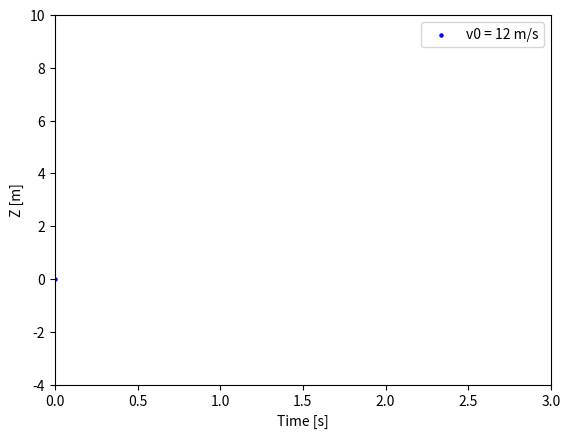

The script that saved this image:
import numpy as np
import matplotlib.pyplot as plt
import matplotlib.animation as animation

fig, ax = plt.subplots()
t = np.linspace(0, 3, 40)
g = -9.81
v0 = 12
z = g * t**2 / 2 + v0 * t

v02 = 5
z2 = g * t**2 / 2 + v02 * t

scat = ax.scatter(t[0], z[0], c="b", s=5, label=f'v0 = {v0} m/s')
ax.set(xlim=[0, 3], ylim=[-4, 10], xlabel='Time [s]', ylabel='Z [m]')
ax.legend()


def update(frame):
    x = t[:frame]
    y = z[:frame]
    data = np.stack([x, y]).T
    scat.set_offsets(data)
    return (scat)


ani = animation.FuncAnimation(fig=fig, func=update, frames=40, interval=30)
plt.show()